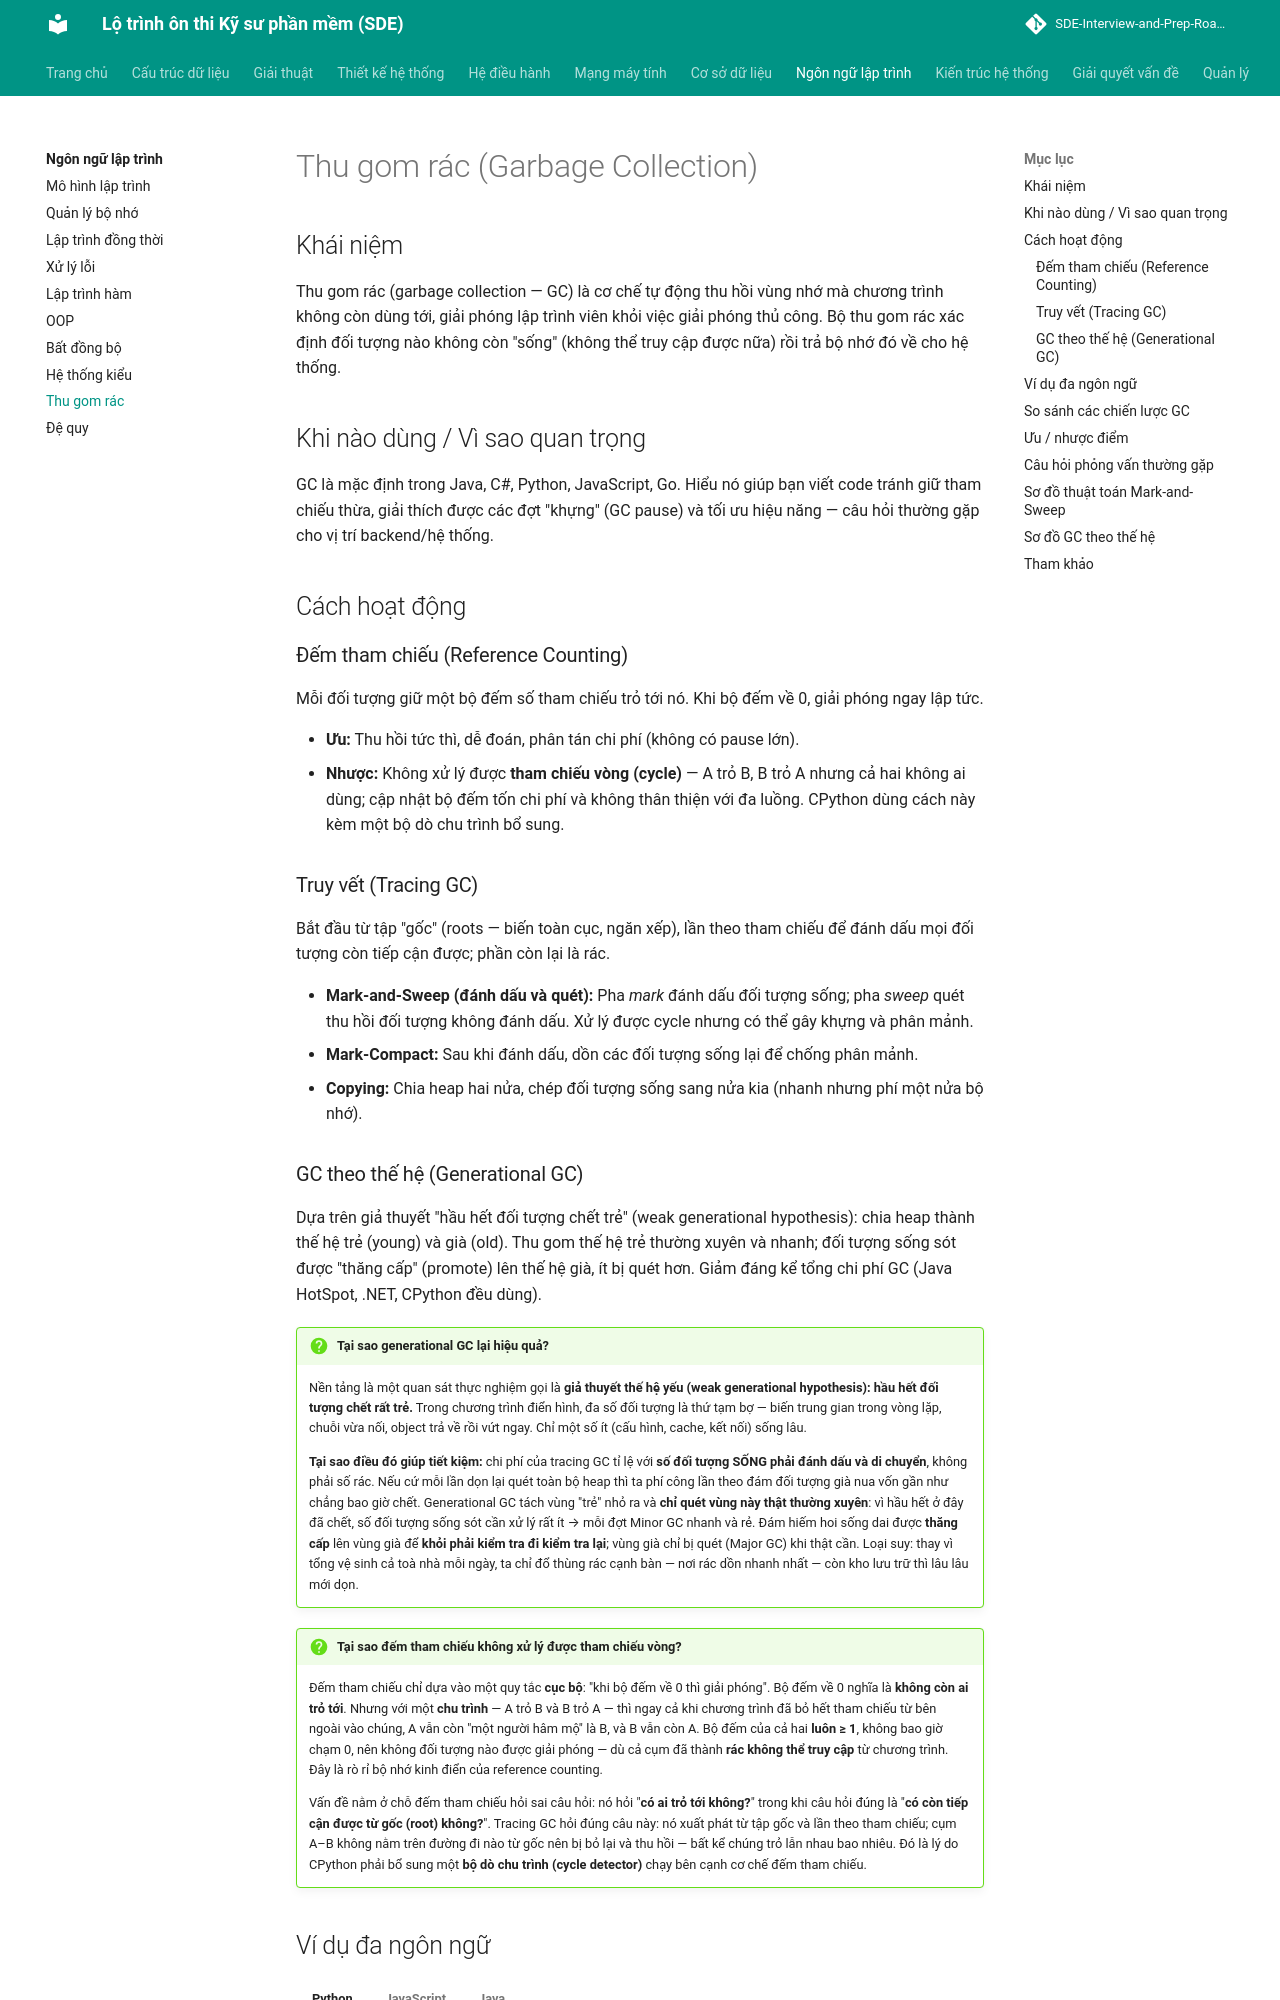

repository: tiendat-work/SDE-Interview-and-Prep-Roadmap-VI · page: ngon-ngu-lap-trinh/garbage-collection/index.html · generator: mkdocs

# Thu gom rác (Garbage Collection)

## Khái niệm

Thu gom rác (garbage collection — GC) là cơ chế tự động thu hồi vùng nhớ mà chương
trình không còn dùng tới, giải phóng lập trình viên khỏi việc giải phóng thủ công.
Bộ thu gom rác xác định đối tượng nào không còn "sống" (không thể truy cập được nữa)
rồi trả bộ nhớ đó về cho hệ thống.

## Khi nào dùng / Vì sao quan trọng

GC là mặc định trong Java, C#, Python, JavaScript, Go. Hiểu nó giúp bạn viết code
tránh giữ tham chiếu thừa, giải thích được các đợt "khựng" (GC pause) và tối ưu hiệu
năng — câu hỏi thường gặp cho vị trí backend/hệ thống.

## Cách hoạt động

### Đếm tham chiếu (Reference Counting)

Mỗi đối tượng giữ một bộ đếm số tham chiếu trỏ tới nó. Khi bộ đếm về 0, giải phóng
ngay lập tức.

- **Ưu:** Thu hồi tức thì, dễ đoán, phân tán chi phí (không có pause lớn).
- **Nhược:** Không xử lý được **tham chiếu vòng (cycle)** — A trỏ B, B trỏ A nhưng
  cả hai không ai dùng; cập nhật bộ đếm tốn chi phí và không thân thiện với đa luồng.
  CPython dùng cách này kèm một bộ dò chu trình bổ sung.

### Truy vết (Tracing GC)

Bắt đầu từ tập "gốc" (roots — biến toàn cục, ngăn xếp), lần theo tham chiếu để đánh
dấu mọi đối tượng còn tiếp cận được; phần còn lại là rác.

- **Mark-and-Sweep (đánh dấu và quét):** Pha *mark* đánh dấu đối tượng sống; pha
  *sweep* quét thu hồi đối tượng không đánh dấu. Xử lý được cycle nhưng có thể gây
  khựng và phân mảnh.
- **Mark-Compact:** Sau khi đánh dấu, dồn các đối tượng sống lại để chống phân mảnh.
- **Copying:** Chia heap hai nửa, chép đối tượng sống sang nửa kia (nhanh nhưng phí
  một nửa bộ nhớ).
